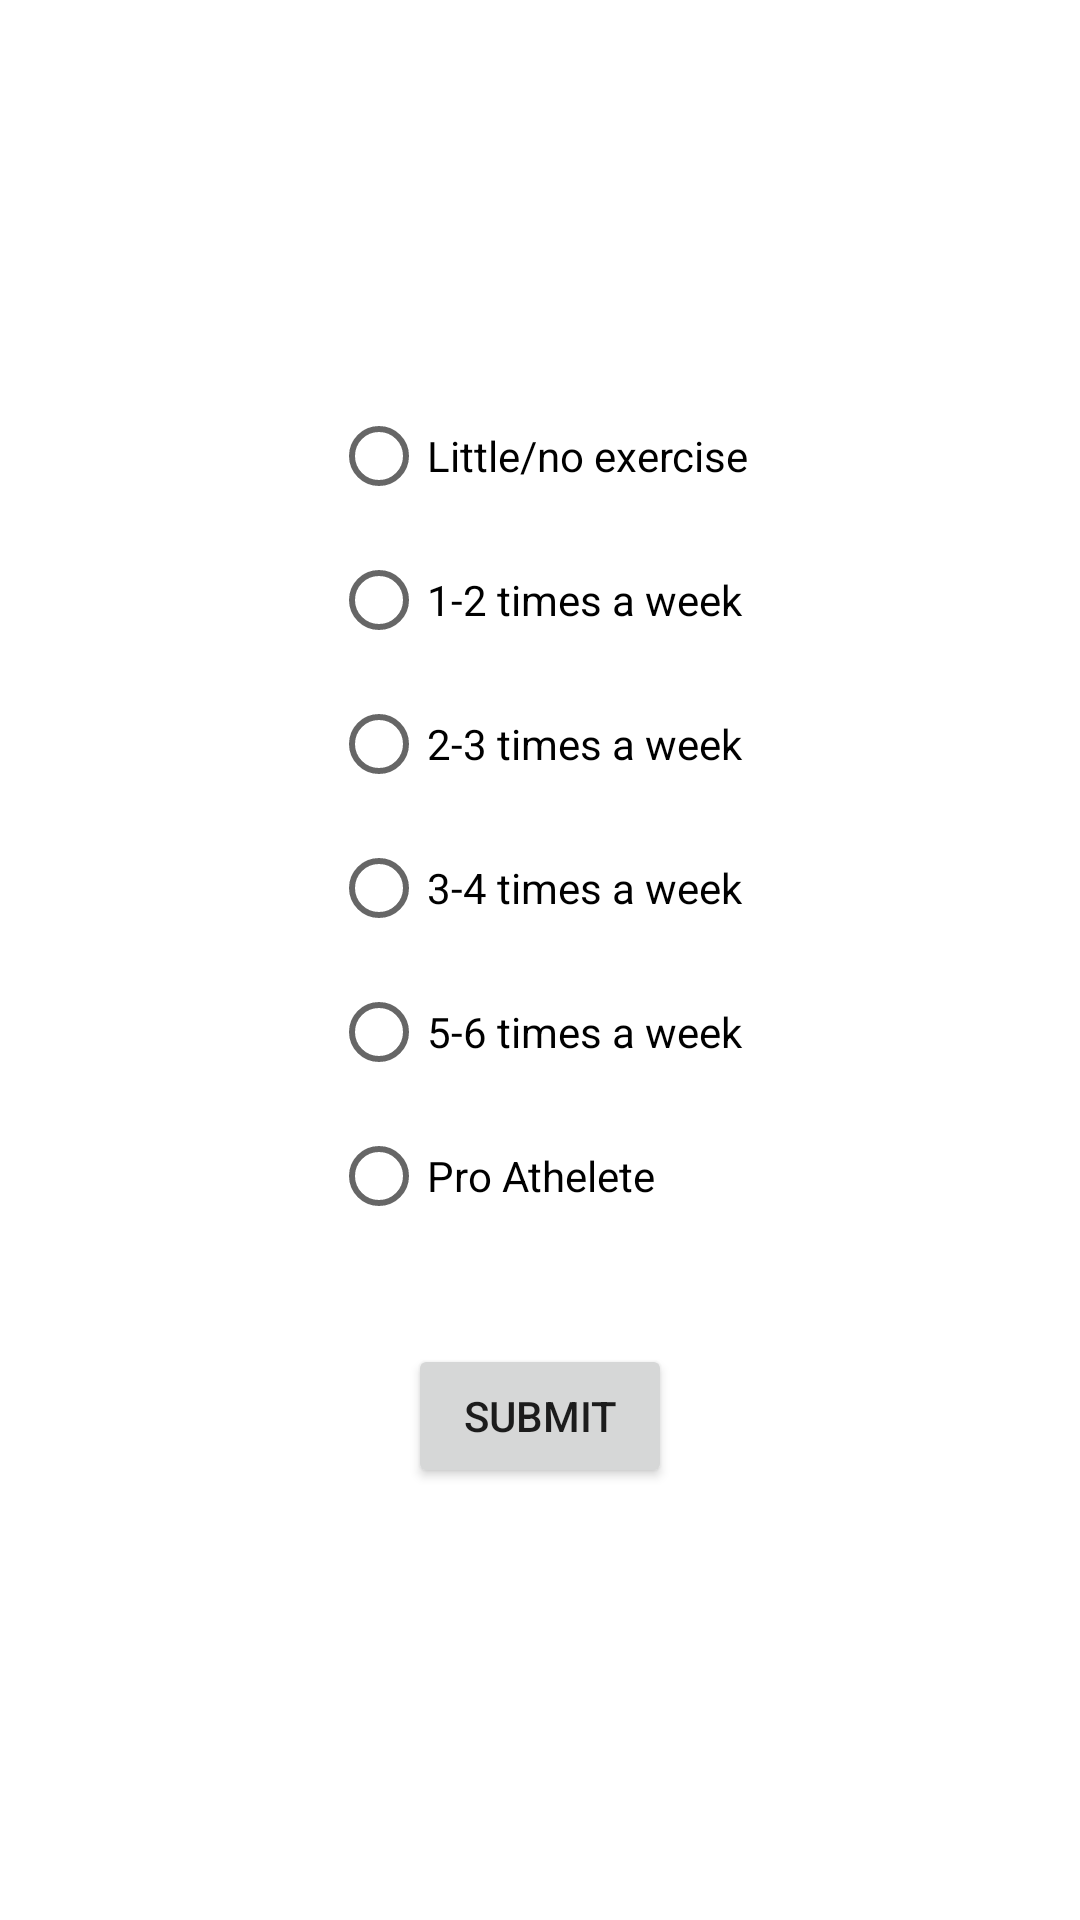

Layout XML and referenced resources for this Android screen:
<!-- AndroidManifest.xml: application theme Theme.CM3110 -->
<!-- res/layout/fragment_exercise_amount.xml -->
<?xml version="1.0" encoding="utf-8"?>
<androidx.constraintlayout.widget.ConstraintLayout xmlns:android="http://schemas.android.com/apk/res/android"
    xmlns:app="http://schemas.android.com/apk/res-auto"
    xmlns:tools="http://schemas.android.com/tools"
    android:id="@+id/frameLayout3"
    android:layout_width="match_parent"
    android:layout_height="match_parent"
    tools:context=".ExerciseAmount" >

    <RadioGroup
        android:id="@+id/radioGroup3"
        android:layout_width="wrap_content"
        android:layout_height="wrap_content"
        android:layout_marginTop="128dp"
        app:layout_constraintEnd_toEndOf="parent"
        app:layout_constraintStart_toStartOf="parent"
        app:layout_constraintTop_toTopOf="parent">

        <RadioButton
            android:id="@+id/noExerciseBtn"
            android:layout_width="match_parent"
            android:layout_height="wrap_content"
            android:text="Little/no exercise" />

        <RadioButton
            android:id="@+id/lightExerciseBtn"
            android:layout_width="match_parent"
            android:layout_height="wrap_content"
            android:text="1-2 times a week" />

        <RadioButton
            android:id="@+id/modereateExerciseBtn"
            android:layout_width="match_parent"
            android:layout_height="wrap_content"
            android:text="2-3 times a week" />

        <RadioButton
            android:id="@+id/heavyExerciseBtn"
            android:layout_width="match_parent"
            android:layout_height="wrap_content"
            android:text="3-4 times a week" />

        <RadioButton
            android:id="@+id/extremeExerciseBtn"
            android:layout_width="match_parent"
            android:layout_height="wrap_content"
            android:text="5-6 times a week" />

        <RadioButton
            android:id="@+id/athleteExerciseBtn"
            android:layout_width="match_parent"
            android:layout_height="wrap_content"
            android:text="Pro Athelete" />
    </RadioGroup>

    <Button
        android:id="@+id/exerciseSubmitBtn"
        android:layout_width="wrap_content"
        android:layout_height="wrap_content"
        android:layout_marginTop="32dp"
        android:text="Submit"
        app:layout_constraintEnd_toEndOf="@+id/radioGroup3"
        app:layout_constraintStart_toStartOf="@+id/radioGroup3"
        app:layout_constraintTop_toBottomOf="@+id/radioGroup3" />
</androidx.constraintlayout.widget.ConstraintLayout>
<!-- resources referenced by this layout -->
<resources>
  <style name="Theme.CM3110" parent="Theme.MaterialComponents.DayNight.DarkActionBar">
          
          <item name="colorPrimary">@color/purple_500</item>
          <item name="colorPrimaryVariant">@color/purple_700</item>
          <item name="colorOnPrimary">@color/white</item>
          
          <item name="colorSecondary">@color/teal_200</item>
          <item name="colorSecondaryVariant">@color/teal_700</item>
          <item name="colorOnSecondary">@color/black</item>
          
          <item name="android:statusBarColor" tools:targetApi="l">?attr/colorPrimaryVariant</item>
          
      </style>
  <!-- not gathered from this repository: default colours our renderer supplied (Android Studio template values) -->
  <color name="purple_500">#FF6200EE</color>
  <color name="purple_700">#FF3700B3</color>
  <color name="teal_200">#FF03DAC5</color>
  <color name="teal_700">#FF018786</color>
  <color name="black">#FF000000</color>
  <color name="white">#FFFFFFFF</color>
</resources>
